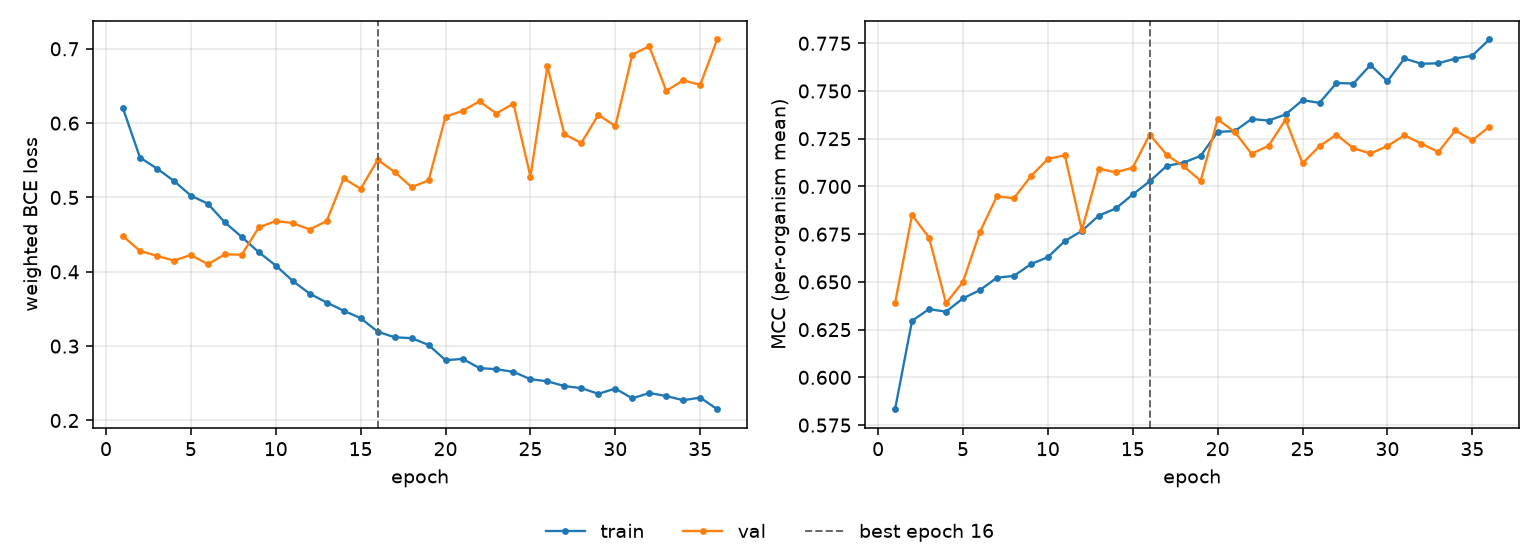

The data file committed next to this chart (first rows):
epoch, tr_loss, vl_loss, tr_mcc, vl_mcc, is_best
1, 0.62, 0.4481, 0.5833, 0.6389, False
2, 0.5537, 0.428, 0.6296, 0.685, False
3, 0.5389, 0.4215, 0.6357, 0.6732, False
4, 0.5223, 0.415, 0.6344, 0.6388, False
5, 0.5024, 0.4227, 0.6414, 0.65, False
6, 0.4916, 0.4102, 0.6457, 0.6762, False
7, 0.4664, 0.4234, 0.6522, 0.6949, False
8, 0.4468, 0.423, 0.6531, 0.6938, False
9, 0.4264, 0.4597, 0.6593, 0.7054, False
10, 0.4084, 0.4683, 0.663, 0.7144, False
11, 0.3877, 0.4656, 0.6714, 0.7163, False
12, 0.3706, 0.4569, 0.6767, 0.677, False
13, 0.3587, 0.4683, 0.6847, 0.7094, False
14, 0.3477, 0.5256, 0.6885, 0.7074, False
15, 0.3376, 0.5116, 0.6958, 0.7099, False
16, 0.3195, 0.5505, 0.7027, 0.7272, True
17, 0.3119, 0.5344, 0.7108, 0.7166, False
18, 0.3107, 0.5139, 0.7125, 0.7105, False
19, 0.3016, 0.5229, 0.716, 0.703, False
20, 0.2811, 0.6087, 0.7286, 0.7351, False
21, 0.2828, 0.6164, 0.729, 0.7286, False
22, 0.2705, 0.6293, 0.7353, 0.7171, False
23, 0.2689, 0.6129, 0.7345, 0.7213, False
24, 0.2654, 0.6263, 0.7377, 0.735, False
25, 0.2555, 0.5281, 0.7452, 0.7122, False
26, 0.2527, 0.6766, 0.7438, 0.7211, False
27, 0.2463, 0.5851, 0.7542, 0.7271, False
28, 0.2435, 0.5733, 0.7539, 0.72, False
29, 0.2358, 0.6112, 0.7636, 0.7173, False
30, 0.2429, 0.5959, 0.7551, 0.7211, False
31, 0.2298, 0.692, 0.767, 0.7268, False
32, 0.237, 0.7035, 0.7643, 0.7224, False
33, 0.2329, 0.6433, 0.7645, 0.718, False
34, 0.2272, 0.6576, 0.767, 0.7293, False
35, 0.2308, 0.6515, 0.7685, 0.7242, False
36, 0.2152, 0.7125, 0.777, 0.7313, False
